Photos from the image-classification dataset "dataset" in the GitHub repository markjosephfernandez-cloud/capstone2027. Its 3 classes are: dal-uy, graduation, kasadyaan.

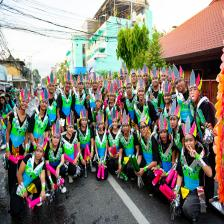
Label: kasadyaan

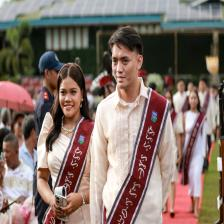
Label: graduation

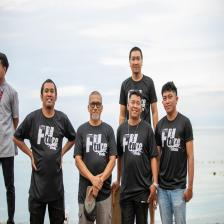
Label: dal-uy

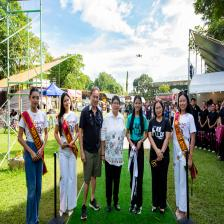
Label: kasadyaan

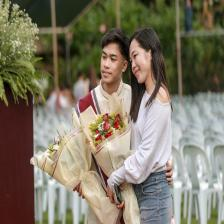
Label: graduation

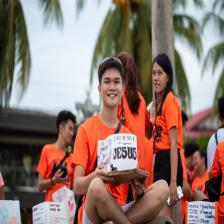
Label: dal-uy
